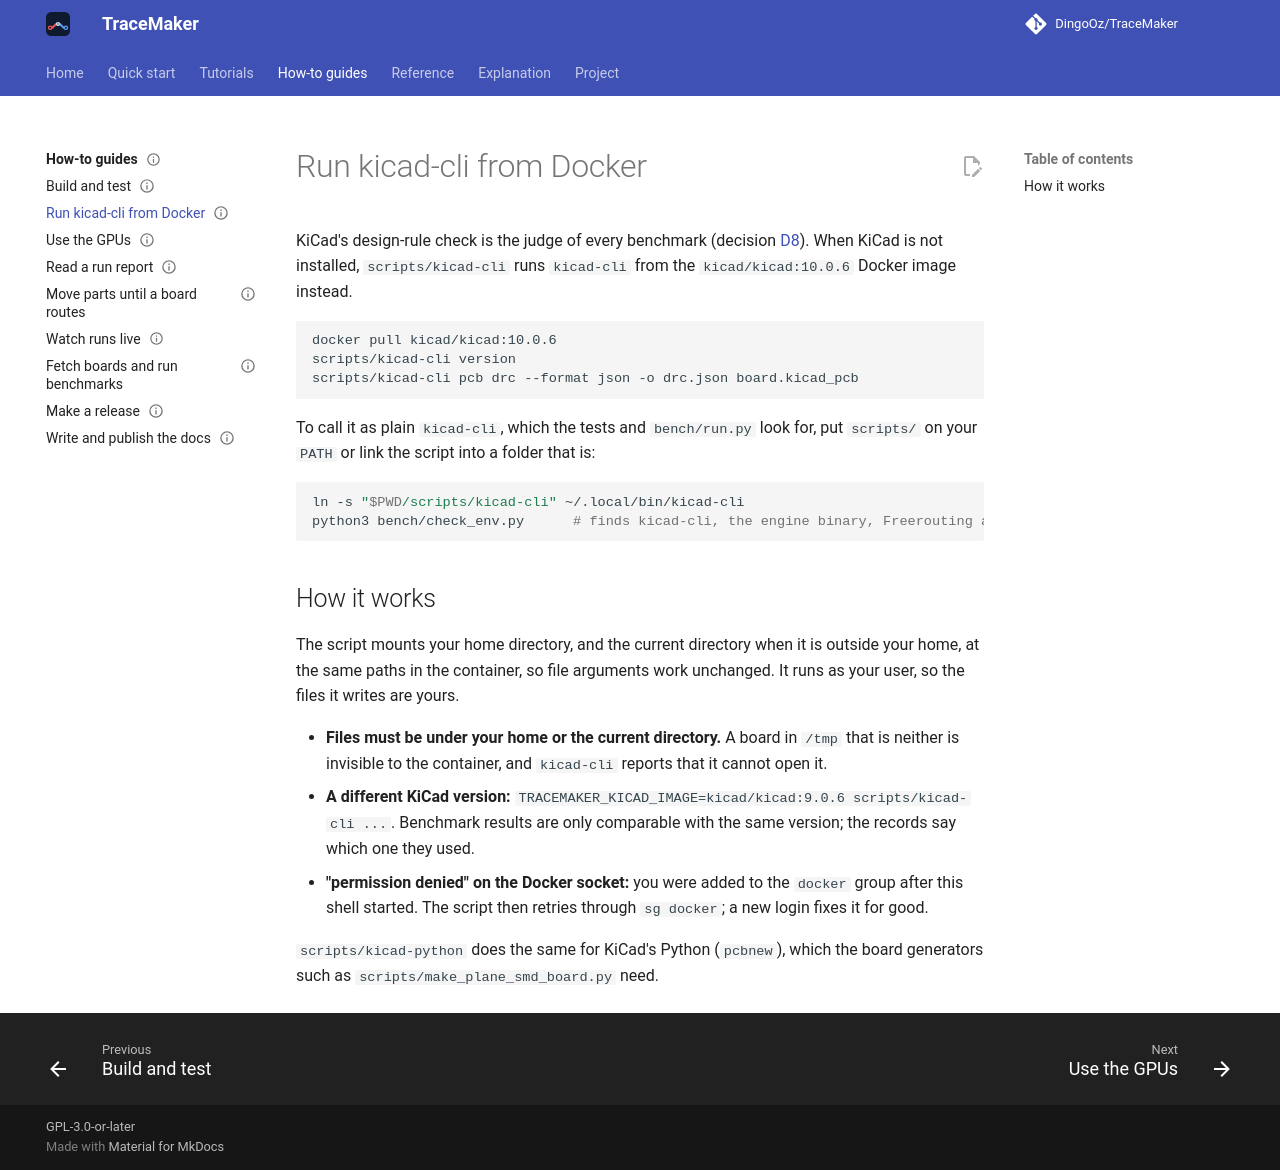

repository: DingoOz/TraceMaker · page: dev/how-to/kicad-cli-docker/index.html · generator: mkdocs

---
status: current
code: [scripts/kicad-cli, scripts/kicad-python]
---

# Run kicad-cli from Docker

KiCad's design-rule check is the judge of every benchmark (decision [D8](../decisions/D008.md)). When KiCad is not
installed, `scripts/kicad-cli` runs `kicad-cli` from the `kicad/kicad:10.0.6` Docker image instead.

```bash
docker pull kicad/kicad:10.0.6
scripts/kicad-cli version
scripts/kicad-cli pcb drc --format json -o drc.json board.kicad_pcb
```

To call it as plain `kicad-cli`, which the tests and `bench/run.py` look for, put `scripts/` on your `PATH` or link
the script into a folder that is:

```bash
ln -s "$PWD/scripts/kicad-cli" ~/.local/bin/kicad-cli
python3 bench/check_env.py      # finds kicad-cli, the engine binary, Freerouting and the fixtures
```

## How it works

The script mounts your home directory, and the current directory when it is outside your home, at the same paths in
the container, so file arguments work unchanged. It runs as your user, so the files it writes are yours.

- **Files must be under your home or the current directory.** A board in `/tmp` that is neither is invisible to the
  container, and `kicad-cli` reports that it cannot open it.
- **A different KiCad version:** `TRACEMAKER_KICAD_IMAGE=kicad/kicad:9.0.6 scripts/kicad-cli ...`. Benchmark
  results are only comparable with the same version; the records say which one they used.
- **"permission denied" on the Docker socket:** you were added to the `docker` group after this shell started. The
  script then retries through `sg docker`; a new login fixes it for good.

`scripts/kicad-python` does the same for KiCad's Python (`pcbnew`), which the board generators such as
`scripts/make_plane_smd_board.py` need.
